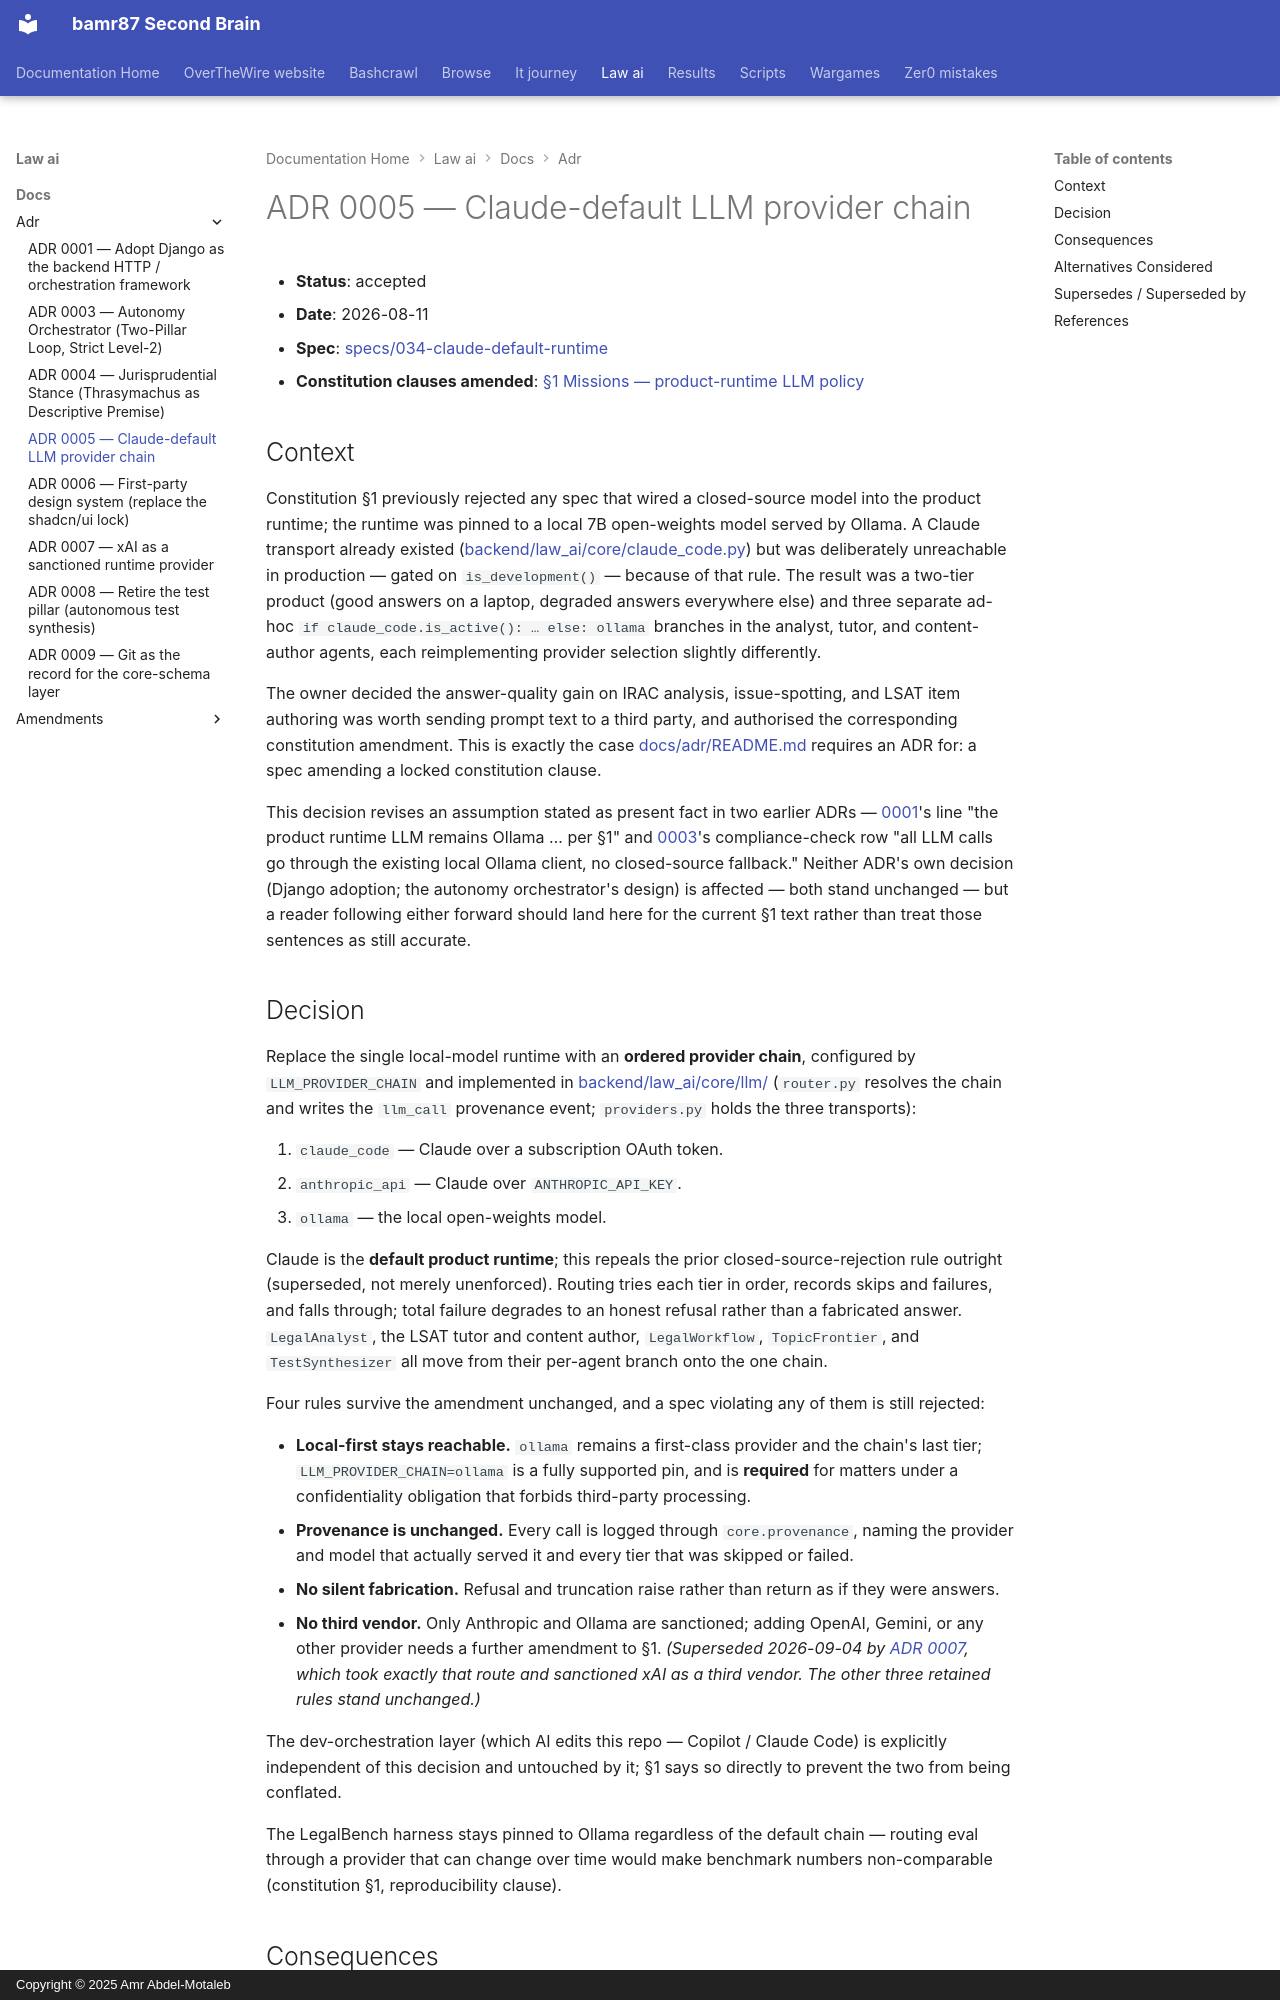

repository: bamr87/README · page: law-ai/docs/adr/0005-claude-default-runtime/index.html · generator: mkdocs · copyright: Copyright © 2025 Amr Abdel-Motaleb

---
source_file: docs/adr/0005-claude-default-runtime.md
source_repo: bamr87/law-ai
source_url: https://github.com/bamr87/law-ai/blob/main/docs/adr/0005-claude-default-runtime.md
title: ADR 0005 — Claude-default LLM provider chain
---
# ADR 0005 — Claude-default LLM provider chain

- **Status**: accepted
- **Date**: 2026-08-11
- **Spec**: [specs/034-claude-default-runtime](../../specs/034-claude-default-runtime/spec.md)
- **Constitution clauses amended**: [§1 Missions — product-runtime LLM policy](../constitution.md#1-missions)

## Context

Constitution §1 previously rejected any spec that wired a closed-source model into the product runtime; the runtime was pinned to a local 7B open-weights model served by Ollama. A Claude transport already existed ([backend/law_ai/core/claude_code.py](../../backend/law_ai/core/claude_code.py)) but was deliberately unreachable in production — gated on `is_development()` — because of that rule. The result was a two-tier product (good answers on a laptop, degraded answers everywhere else) and three separate ad-hoc `if claude_code.is_active(): … else: ollama` branches in the analyst, tutor, and content-author agents, each reimplementing provider selection slightly differently.

The owner decided the answer-quality gain on IRAC analysis, issue-spotting, and LSAT item authoring was worth sending prompt text to a third party, and authorised the corresponding constitution amendment. This is exactly the case [docs/adr/README.md](README.md) requires an ADR for: a spec amending a locked constitution clause.

This decision revises an assumption stated as present fact in two earlier ADRs — [0001](0001-adopt-django-backend.md)'s line "the product runtime LLM remains Ollama … per §1" and [0003](0003-autonomy-orchestrator.md)'s compliance-check row "all LLM calls go through the existing local Ollama client, no closed-source fallback." Neither ADR's own decision (Django adoption; the autonomy orchestrator's design) is affected — both stand unchanged — but a reader following either forward should land here for the current §1 text rather than treat those sentences as still accurate.

## Decision

Replace the single local-model runtime with an **ordered provider chain**, configured by `LLM_PROVIDER_CHAIN` and implemented in [backend/law_ai/core/llm/](../../backend/law_ai/core/llm/) (`router.py` resolves the chain and writes the `llm_call` provenance event; `providers.py` holds the three transports):

1. `claude_code` — Claude over a subscription OAuth token.
2. `anthropic_api` — Claude over `ANTHROPIC_API_KEY`.
3. `ollama` — the local open-weights model.

Claude is the **default product runtime**; this repeals the prior closed-source-rejection rule outright (superseded, not merely unenforced). Routing tries each tier in order, records skips and failures, and falls through; total failure degrades to an honest refusal rather than a fabricated answer. `LegalAnalyst`, the LSAT tutor and content author, `LegalWorkflow`, `TopicFrontier`, and `TestSynthesizer` all move from their per-agent branch onto the one chain.

Four rules survive the amendment unchanged, and a spec violating any of them is still rejected:

- **Local-first stays reachable.** `ollama` remains a first-class provider and the chain's last tier; `LLM_PROVIDER_CHAIN=ollama` is a fully supported pin, and is **required** for matters under a confidentiality obligation that forbids third-party processing.
- **Provenance is unchanged.** Every call is logged through `core.provenance`, naming the provider and model that actually served it and every tier that was skipped or failed.
- **No silent fabrication.** Refusal and truncation raise rather than return as if they were answers.
- **No third vendor.** Only Anthropic and Ollama are sanctioned; adding OpenAI, Gemini, or any other provider needs a further amendment to §1. *(Superseded 2026-09-04 by [ADR 0007](0007-xai-runtime-provider.md), which took exactly that route and sanctioned xAI as a third vendor. The other three retained rules stand unchanged.)*

The dev-orchestration layer (which AI edits this repo — Copilot / Claude Code) is explicitly independent of this decision and untouched by it; §1 says so directly to prevent the two from being conflated.

The LegalBench harness stays pinned to Ollama regardless of the default chain — routing eval through a provider that can change over time would make benchmark numbers non-comparable (constitution §1, reproducibility clause).
